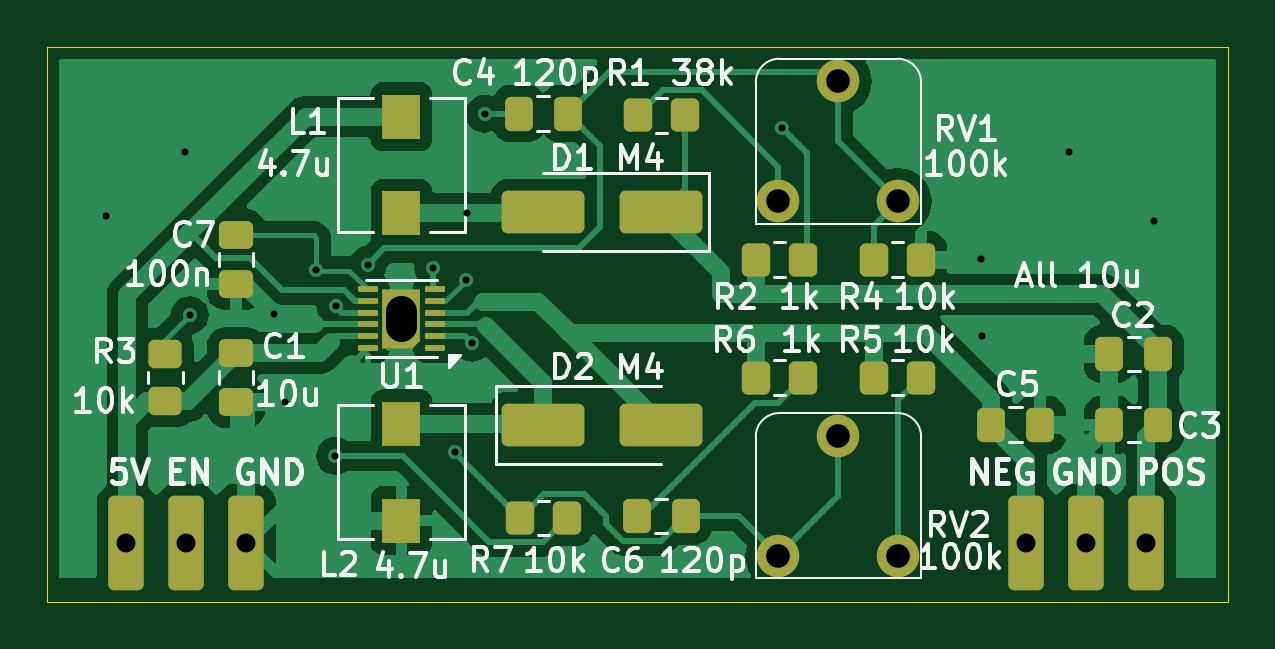
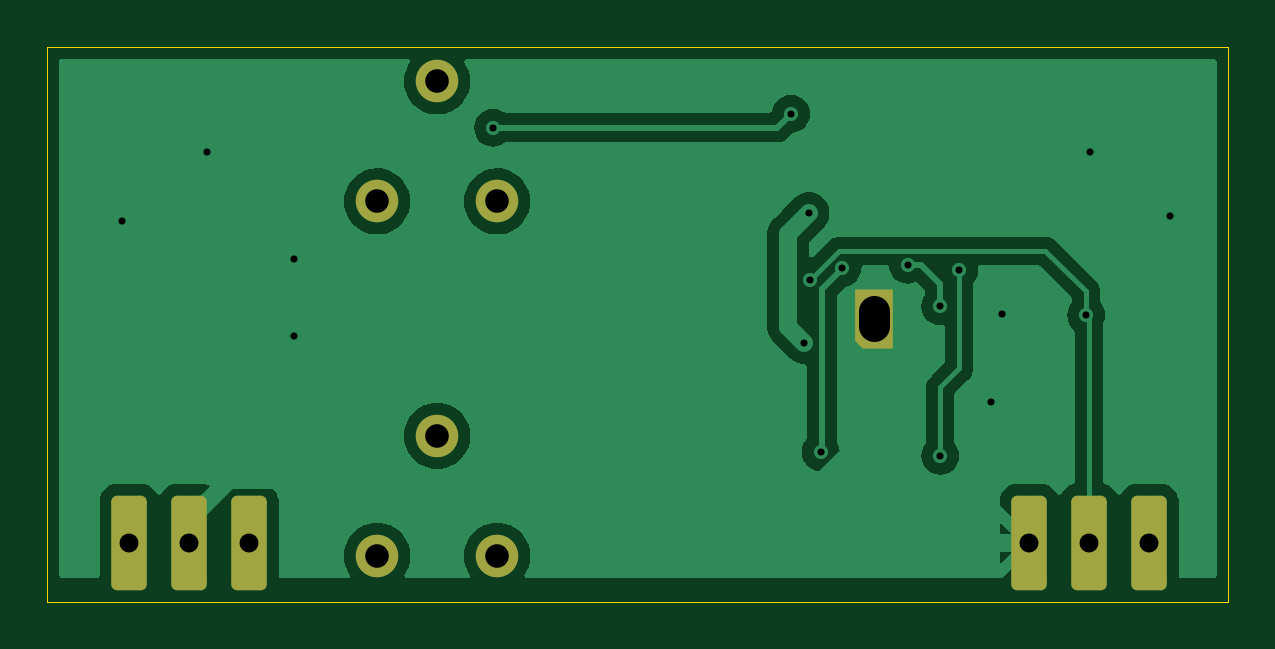
Circuit board: 11 layer files. Board 50.0 x 23.5 mm.
- bottom_copper: r1283_power-B_Cu.gbl (29653 bytes)
- bottom_mask: r1283_power-B_Mask.gbs (2984 bytes)
- paste: r1283_power-B_Paste.gbp (454 bytes)
- bottom_silk: r1283_power-B_Silkscreen.gbo (455 bytes)
- outline: r1283_power-Edge_Cuts.gm1 (606 bytes)
- top_copper: r1283_power-F_Cu.gtl (56124 bytes)
- top_mask: r1283_power-F_Mask.gts (5500 bytes)
- paste: r1283_power-F_Paste.gtp (3527 bytes)
- top_silk: r1283_power-F_Silkscreen.gto (58194 bytes)
- drill: r1283_power-NPTH.drl (269 bytes)
- drill: r1283_power-PTH.drl (968 bytes)

=== bottom_copper: r1283_power-B_Cu.gbl (29653 bytes, source omitted) ===
=== bottom_mask: r1283_power-B_Mask.gbs (2984 bytes, source withheld) ===
=== paste: r1283_power-B_Paste.gbp ===
%TF.GenerationSoftware,KiCad,Pcbnew,8.0.4*%
%TF.CreationDate,2025-01-04T18:22:50+00:00*%
%TF.ProjectId,r1283_power,72313238-335f-4706-9f77-65722e6b6963,rev?*%
%TF.SameCoordinates,Original*%
%TF.FileFunction,Paste,Bot*%
%TF.FilePolarity,Positive*%
%FSLAX46Y46*%
G04 Gerber Fmt 4.6, Leading zero omitted, Abs format (unit mm)*
G04 Created by KiCad (PCBNEW 8.0.4) date 2025-01-04 18:22:50*
%MOMM*%
%LPD*%
G01*
G04 APERTURE LIST*
G04 APERTURE END LIST*
M02*

=== bottom_silk: r1283_power-B_Silkscreen.gbo ===
%TF.GenerationSoftware,KiCad,Pcbnew,8.0.4*%
%TF.CreationDate,2025-01-04T18:22:50+00:00*%
%TF.ProjectId,r1283_power,72313238-335f-4706-9f77-65722e6b6963,rev?*%
%TF.SameCoordinates,Original*%
%TF.FileFunction,Legend,Bot*%
%TF.FilePolarity,Positive*%
%FSLAX46Y46*%
G04 Gerber Fmt 4.6, Leading zero omitted, Abs format (unit mm)*
G04 Created by KiCad (PCBNEW 8.0.4) date 2025-01-04 18:22:50*
%MOMM*%
%LPD*%
G01*
G04 APERTURE LIST*
G04 APERTURE END LIST*
M02*

=== outline: r1283_power-Edge_Cuts.gm1 ===
%TF.GenerationSoftware,KiCad,Pcbnew,8.0.4*%
%TF.CreationDate,2025-01-04T18:22:51+00:00*%
%TF.ProjectId,r1283_power,72313238-335f-4706-9f77-65722e6b6963,rev?*%
%TF.SameCoordinates,Original*%
%TF.FileFunction,Profile,NP*%
%FSLAX46Y46*%
G04 Gerber Fmt 4.6, Leading zero omitted, Abs format (unit mm)*
G04 Created by KiCad (PCBNEW 8.0.4) date 2025-01-04 18:22:51*
%MOMM*%
%LPD*%
G01*
G04 APERTURE LIST*
%TA.AperFunction,Profile*%
%ADD10C,0.050000*%
%TD*%
G04 APERTURE END LIST*
D10*
X50000000Y-50000000D02*
X100000000Y-50000000D01*
X100000000Y-73500000D01*
X50000000Y-73500000D01*
X50000000Y-50000000D01*
M02*

=== top_copper: r1283_power-F_Cu.gtl (56124 bytes, source omitted) ===
=== top_mask: r1283_power-F_Mask.gts (5500 bytes, source withheld) ===
=== paste: r1283_power-F_Paste.gtp (3527 bytes, source withheld) ===
=== top_silk: r1283_power-F_Silkscreen.gto (58194 bytes, source omitted) ===
=== drill: r1283_power-NPTH.drl ===
M48
; DRILL file {KiCad 8.0.4} date 2025-01-05T13:03:01+0000
; FORMAT={-:-/ absolute / metric / decimal}
; #@! TF.CreationDate,2025-01-05T13:03:01+00:00
; #@! TF.GenerationSoftware,Kicad,Pcbnew,8.0.4
; #@! TF.FileFunction,NonPlated,1,2,NPTH
FMAT,2
METRIC
%
G90
G05
M30

=== drill: r1283_power-PTH.drl ===
M48
; DRILL file {KiCad 8.0.4} date 2025-01-05T13:03:01+0000
; FORMAT={-:-/ absolute / metric / decimal}
; #@! TF.CreationDate,2025-01-05T13:03:01+00:00
; #@! TF.GenerationSoftware,Kicad,Pcbnew,8.0.4
; #@! TF.FileFunction,Plated,1,2,PTH
FMAT,2
METRIC
; #@! TA.AperFunction,Plated,PTH,ViaDrill
T1C0.300
; #@! TA.AperFunction,Plated,PTH,ComponentDrill
T2C0.800
; #@! TA.AperFunction,Plated,PTH,ComponentDrill
T3C1.000
; #@! TA.AperFunction,Plated,PTH,ComponentDrill
T4C1.300
%
G90
G05
T1
X52.49Y-57.16
X55.85Y-54.46
X56.03Y-61.36
X59.6Y-61.32
X60.057Y-65.037
X61.4Y-59.46
X62.2Y-67.31
X62.21Y-60.98
X63.57Y-59.23
X66.351Y-59.359
X67.27Y-67.15
X67.72Y-59.88
X67.77Y-57.03
X67.98Y-62.53
X68.52Y-52.83
X81.13Y-53.42
X89.54Y-58.99
X89.56Y-62.24
X93.25Y-54.44
X96.84Y-57.37
T2
X53.36Y-71.0
X55.9Y-71.0
X58.44Y-71.0
X91.46Y-71.0
X94.0Y-71.0
X96.54Y-71.0
T3
X80.96Y-56.54
X80.96Y-71.54
X83.5Y-51.46
X83.5Y-66.46
X86.04Y-56.54
X86.04Y-71.54
T4
X65.0Y-61.8G85X65.0Y-61.2
G05
M30

